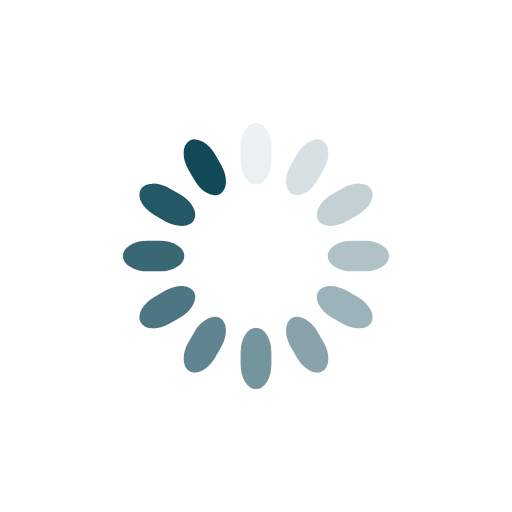
t = 0.00 s
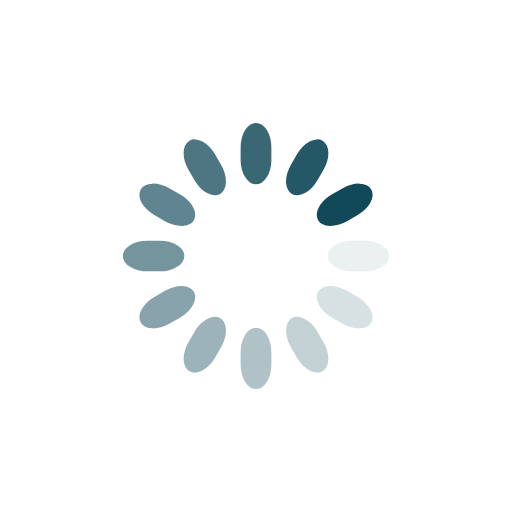
t = 0.25 s
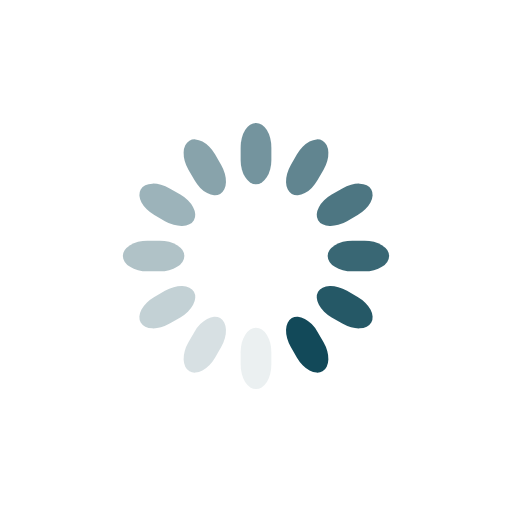
t = 0.50 s
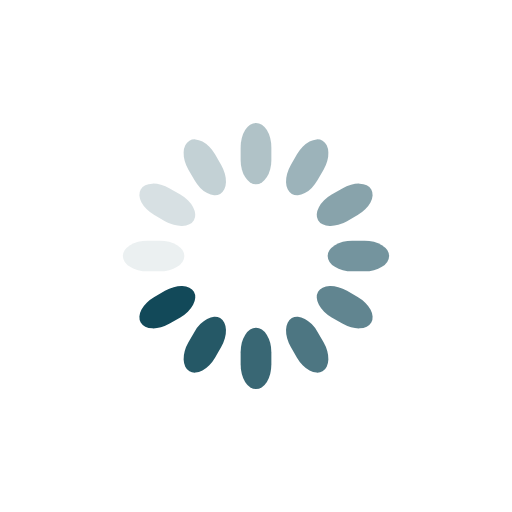
t = 0.75 s

The animated SVG that drew these frames (rendered in a browser with its animation timeline set to each time). Animation: 12 SMIL elements (animate=12); one cycle of 1.00 s, repeats indefinitely.

<svg class="lds-spinner" width="100px"  height="100px"  xmlns="http://www.w3.org/2000/svg" xmlns:xlink="http://www.w3.org/1999/xlink" viewBox="0 0 100 100" preserveAspectRatio="xMidYMid" style="background: none;"><g transform="rotate(0 50 50)" class="">
  <rect x="47" y="24" rx="9.4" ry="4.8" width="6" height="12" fill="#124959" class="">
    <animate attributeName="opacity" values="1;0" keyTimes="0;1" dur="1s" begin="-0.9166666666666666s" repeatCount="indefinite" class=""></animate>
  </rect>
</g><g transform="rotate(30 50 50)" class="">
  <rect x="47" y="24" rx="9.4" ry="4.8" width="6" height="12" fill="#124959" class="">
    <animate attributeName="opacity" values="1;0" keyTimes="0;1" dur="1s" begin="-0.8333333333333334s" repeatCount="indefinite" class=""></animate>
  </rect>
</g><g transform="rotate(60 50 50)" class="">
  <rect x="47" y="24" rx="9.4" ry="4.8" width="6" height="12" fill="#124959" class="">
    <animate attributeName="opacity" values="1;0" keyTimes="0;1" dur="1s" begin="-0.75s" repeatCount="indefinite" class=""></animate>
  </rect>
</g><g transform="rotate(90 50 50)" class="">
  <rect x="47" y="24" rx="9.4" ry="4.8" width="6" height="12" fill="#124959" class="">
    <animate attributeName="opacity" values="1;0" keyTimes="0;1" dur="1s" begin="-0.6666666666666666s" repeatCount="indefinite" class=""></animate>
  </rect>
</g><g transform="rotate(120 50 50)" class="">
  <rect x="47" y="24" rx="9.4" ry="4.8" width="6" height="12" fill="#124959" class="">
    <animate attributeName="opacity" values="1;0" keyTimes="0;1" dur="1s" begin="-0.5833333333333334s" repeatCount="indefinite" class=""></animate>
  </rect>
</g><g transform="rotate(150 50 50)" class="">
  <rect x="47" y="24" rx="9.4" ry="4.8" width="6" height="12" fill="#124959" class="">
    <animate attributeName="opacity" values="1;0" keyTimes="0;1" dur="1s" begin="-0.5s" repeatCount="indefinite" class=""></animate>
  </rect>
</g><g transform="rotate(180 50 50)" class="">
  <rect x="47" y="24" rx="9.4" ry="4.8" width="6" height="12" fill="#124959" class="">
    <animate attributeName="opacity" values="1;0" keyTimes="0;1" dur="1s" begin="-0.4166666666666667s" repeatCount="indefinite" class=""></animate>
  </rect>
</g><g transform="rotate(210 50 50)" class="">
  <rect x="47" y="24" rx="9.4" ry="4.8" width="6" height="12" fill="#124959" class="">
    <animate attributeName="opacity" values="1;0" keyTimes="0;1" dur="1s" begin="-0.3333333333333333s" repeatCount="indefinite" class=""></animate>
  </rect>
</g><g transform="rotate(240 50 50)" class="">
  <rect x="47" y="24" rx="9.4" ry="4.8" width="6" height="12" fill="#124959" class="">
    <animate attributeName="opacity" values="1;0" keyTimes="0;1" dur="1s" begin="-0.25s" repeatCount="indefinite" class=""></animate>
  </rect>
</g><g transform="rotate(270 50 50)" class="">
  <rect x="47" y="24" rx="9.4" ry="4.8" width="6" height="12" fill="#124959" class="">
    <animate attributeName="opacity" values="1;0" keyTimes="0;1" dur="1s" begin="-0.16666666666666666s" repeatCount="indefinite" class=""></animate>
  </rect>
</g><g transform="rotate(300 50 50)" class="">
  <rect x="47" y="24" rx="9.4" ry="4.8" width="6" height="12" fill="#124959" class="">
    <animate attributeName="opacity" values="1;0" keyTimes="0;1" dur="1s" begin="-0.08333333333333333s" repeatCount="indefinite" class=""></animate>
  </rect>
</g><g transform="rotate(330 50 50)" class="">
  <rect x="47" y="24" rx="9.4" ry="4.8" width="6" height="12" fill="#124959" class="">
    <animate attributeName="opacity" values="1;0" keyTimes="0;1" dur="1s" begin="0s" repeatCount="indefinite" class=""></animate>
  </rect>
</g></svg>
